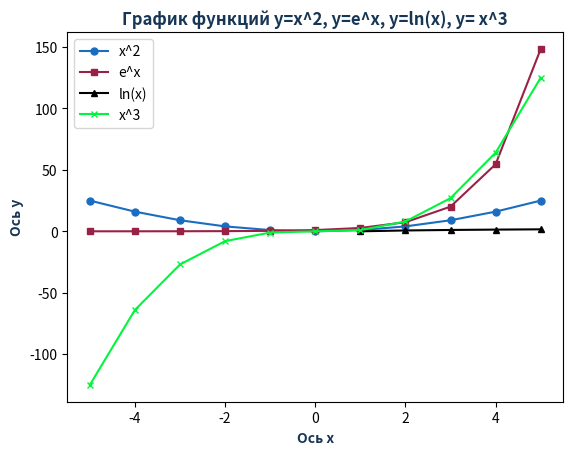

Here is the Python script that generated this plot:
import matplotlib.pyplot as plt
import numpy as np 

x = np.arange(-5, 6) #Задаём значения x
y = np.square(x) #y для y=x^2
y1 = np.exp(x) #y для y=e^x
x1=x[x>0] #Задаём значения x отдельно для ф-ии y=ln(x), т.к нат. логарифм не определяется для x<=0
y2 = np.log(x1) #y для y=ln(x)
y3 = x**3 #y для y=x^3
plt.title("График функций y=x^2, y=e^x, y=ln(x), y= x^3", color='#173554', fontstyle="italic", fontweight="bold") #Заголовок графика
plt.xlabel('Ось х', color='#173554', fontweight="bold") #Подпись для оси х
plt.ylabel('Ось y', color='#173554', fontweight="bold") #Подпись для оси y
plt.plot(x, y, color="#1A6DC1", marker='o', markersize=5, label='x^2') #Обозначаем как будет выглядеть каждая функция 
plt.plot(x, y1, color='#992145', marker='s', markersize=5, label='e^x')
plt.plot(x1, y2, color="#000000", marker='^', markersize=5, label='ln(x)') 
plt.plot(x, y3, color="#02F53E", marker='x', markersize=5, label='x^3')
plt.legend() #Легенда графика
plt.show() #Выводим график
